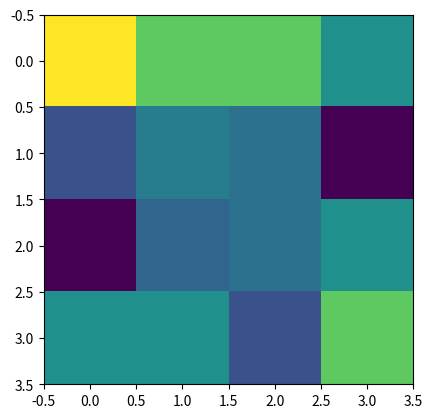

Recreate this plot in Python.
import matplotlib.pyplot as plt
import numpy as np
import copy

# Step 1: Identify and replace ['.'] values with numerical ['0'] values
def enumerate_list(any_list):
    special_indexes = []

    if ['.'] in any_list:
        for i in range(len(any_list)):
            if any_list[i] == ['.']:
                # Replace ['.'] with 0
                any_list[i] = [0]
                special_indexes.append(i)
    return any_list, special_indexes

# Step 2: Perform Lagrance smoothing on adjacent numerical values
def set_lagrance(any_list, special_indexes=[]):
    new_list = copy.deepcopy(any_list)
    square_root = int(len(any_list) ** 0.5)

    for i in special_indexes:
        total = []
        #Check the neighbours if they are not BORDERs and ZEROs,
        #If not, add to list 'total' to calculate later

        # Check left neighbour
        if i != 0 and i % square_root != 0 and any_list[i - 1][0] != 0:
            total.append(any_list[i - 1][0])

        # Check right neighbour
        if (i + 1) % square_root != 0 and any_list[i + 1][0] != 0:
            total.append(any_list[i + 1][0])

        # Check upper neighbour
        if square_root <= i and any_list[i - square_root][0] != 0:
            total.append(any_list[i - square_root][0])

        # Check lower neighbour
        if i + square_root < len(any_list) and any_list[i + square_root][0] != 0:
            total.append(any_list[i + square_root][0])

        # Replace the element by the sum divided by length and round it to one decimal
        new_list[i] = [round(sum(total) / len(total), 1)]

    return new_list, special_indexes

# Determine the shape based on the length of the data, visualize it
def make_image(data):
    side_length = int(np.sqrt(len(data)))
    
    data = np.reshape(data, (side_length, -1))

    if 0 in data:
        data[data == 0] = np.nan

    plt.imshow(data, interpolation='none', cmap='viridis')
    plt.show()


def main():
    my_list = [
        [5.0], [4.0], [4.0], [3.0],
        [2.0], ['.'], ['.'], [1.0],
        [1.0], ['.'], ['.'], [3.0],
        [3.0], [3.0], [2.0], [4.0]
    ]

    rendered_list, indexes = enumerate_list(my_list)
    print('The list is tidied up and rendered from ZEROs')

    for step in range(1, 100):  # Limit the number of steps to avoid infinite loop
        print(f'This is STEP: {step}')
        make_image(np.array(rendered_list))
        new_list, indexes = set_lagrance(any_list=rendered_list, special_indexes=indexes)

        if new_list == rendered_list:
            print(f'No more changes! Final STEP: {step}')
            break

        rendered_list = new_list

if __name__ == '__main__':
    main()